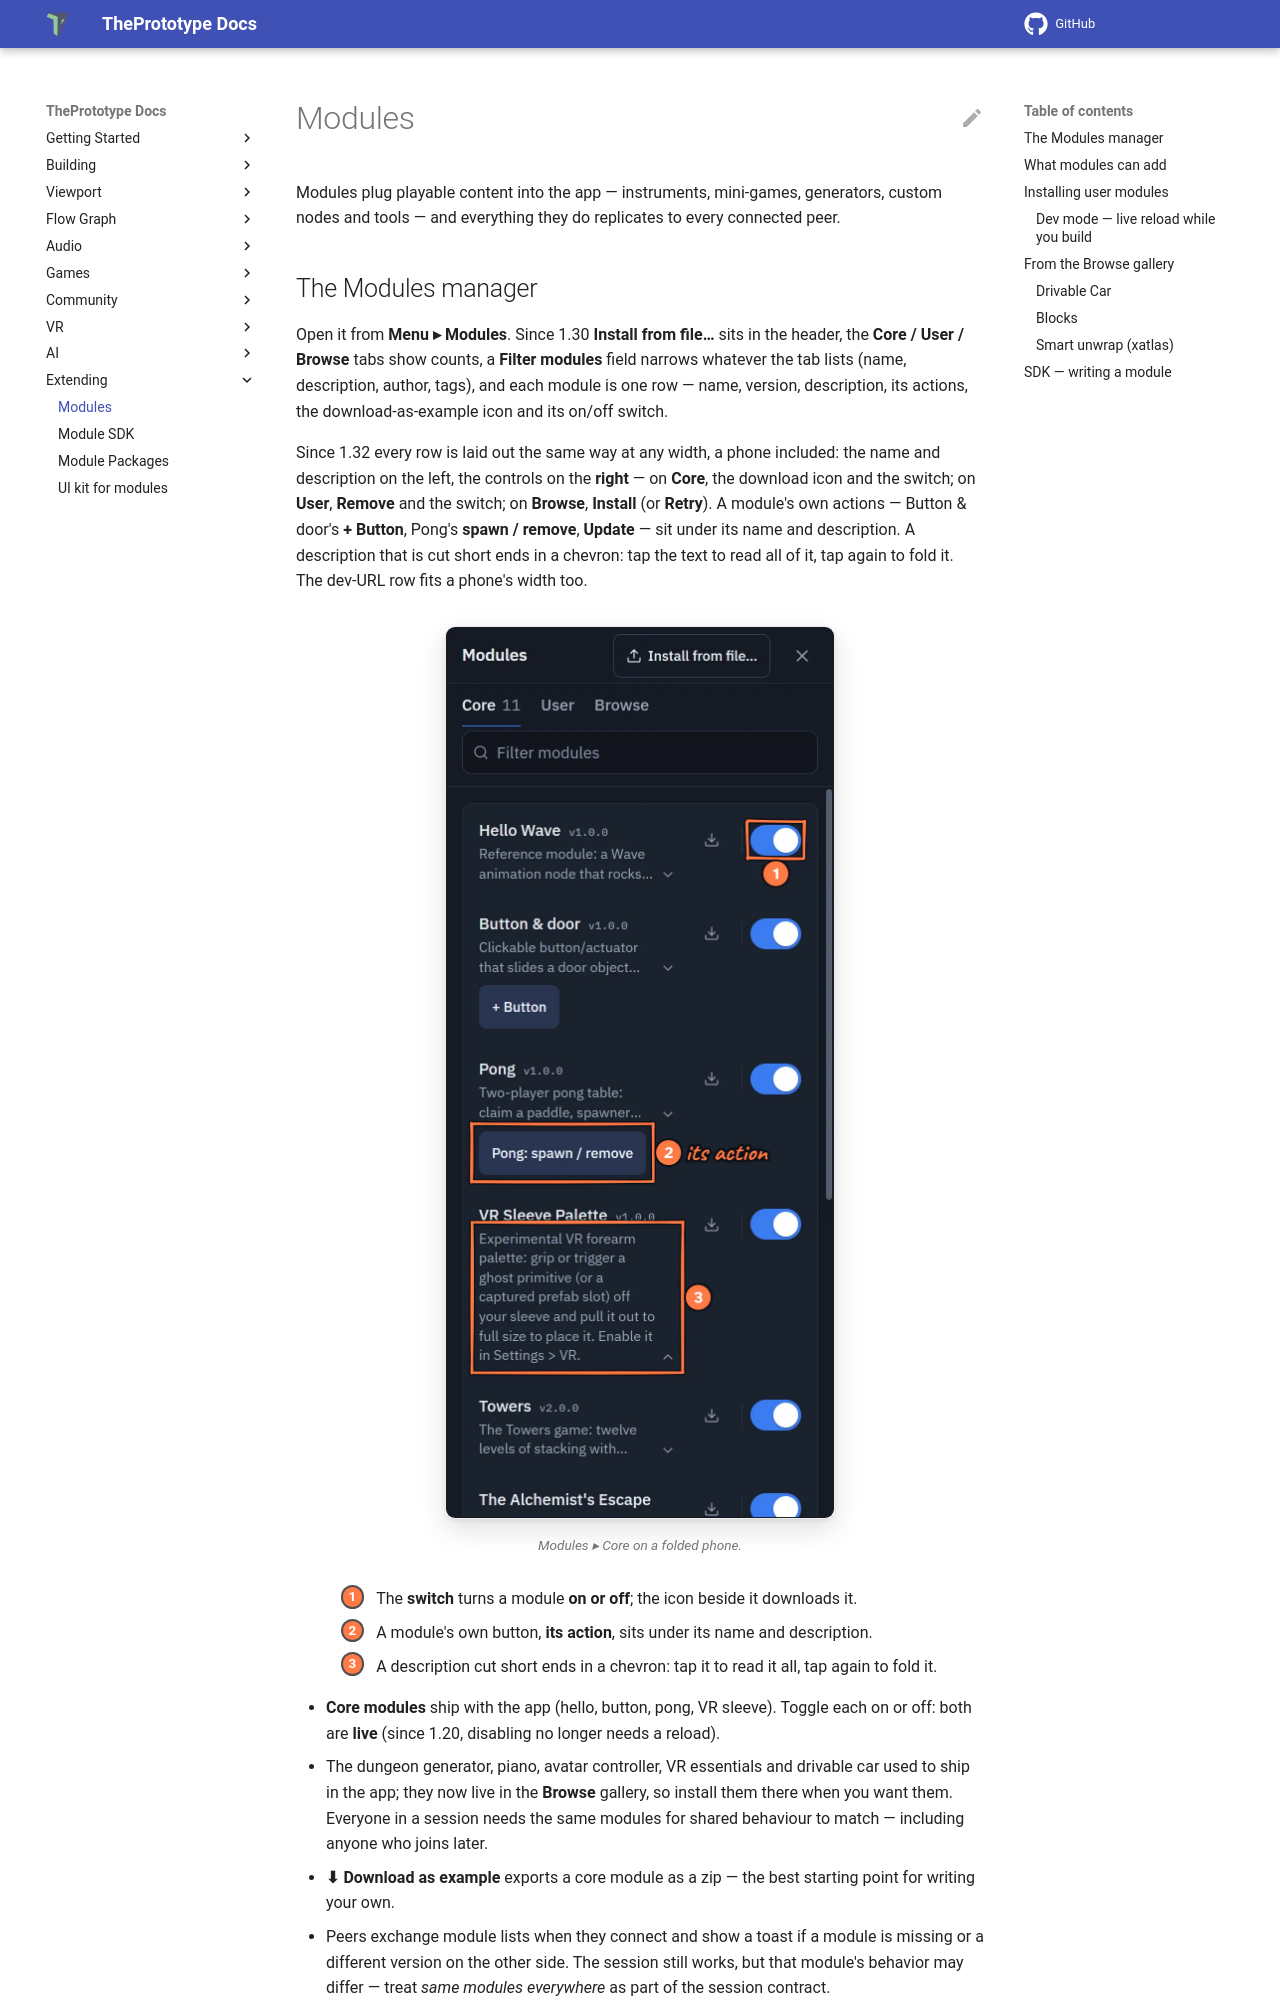

repository: theprototype-app/docs · page: modules/index.html · generator: mkdocs

# Modules

Modules plug playable content into the app — instruments, mini-games, generators, custom nodes and tools — and everything they do replicates to every connected peer.

## The Modules manager

Open it from **Menu ▸ Modules**. Since 1.30 **Install from file…** sits in the header, the **Core / User / Browse** tabs
show counts, a **Filter modules** field narrows whatever the tab lists (name, description, author, tags), and each module
is one row — name, version, description, its actions, the download-as-example icon and its on/off switch.

Since 1.32 every row is laid out the same way at any width, a phone included: the name and description on the left, the
controls on the **right** — on **Core**, the download icon and the switch; on **User**, **Remove** and the switch; on
**Browse**, **Install** (or **Retry**). A module's own actions — Button & door's **+ Button**, Pong's **spawn / remove**,
**Update** — sit under its name and description. A description that is cut short ends in a chevron: tap the text to read
all of it, tap again to fold it. The dev-URL row fits a phone's width too.

![Modules ▸ Core on a folded phone: each module's name, version and description on the left, its download icon and switch on the right, Button & door's + Button and Pong's spawn / remove under their descriptions, and VR Sleeve Palette's description tapped open in full. 1: a module's switch. 2: Pong's own action. 3: a description tapped open.](img/modules/core-phone.webp){ .shot width="390" height="896" loading=lazy }
/// caption
Modules ▸ Core on a folded phone.
///

<div class="shot-key" markdown>
1. The **switch** turns a module **on or off**; the icon beside it downloads it.
2. A module's own button, **its action**, sits under its name and description.
3. A description cut short ends in a chevron: tap it to read it all, tap again to fold it.
</div>

- **Core modules** ship with the app (hello, button, pong, VR sleeve). Toggle each on or off: both are **live** (since 1.20, disabling no longer needs a reload).
- The dungeon generator, piano, avatar controller, VR essentials and drivable car used to ship in the app; they now live in the **Browse** gallery, so install them there when you want them. Everyone in a session needs the same modules for shared behaviour to match — including anyone who joins later.
- **⬇ Download as example** exports a core module as a zip — the best starting point for writing your own.
- Peers exchange module lists when they connect and show a toast if a module is missing or a different version on the other side. The session still works, but that module's behavior may differ — treat *same modules everywhere* as part of the session contract.

When you open another scene, the modules the last scene brought can be unloaded or kept — see
[Opening another scene, and modules](saving.md#opening-another-scene-and-modules).

## What modules can add

- **Flow nodes** — new node groups in the palette, driving per-frame effects through the Object Selector like built-in nodes.
- **Primitives** — new `/create` object types, with spawn buttons on the module's manager card.
- **Click handlers** — objects that react to desktop clicks and VR trigger presses (a piano key, a door button).
- **Viewport content** — scene content and generated worlds, plus menu buttons and VR radial-menu entries.
